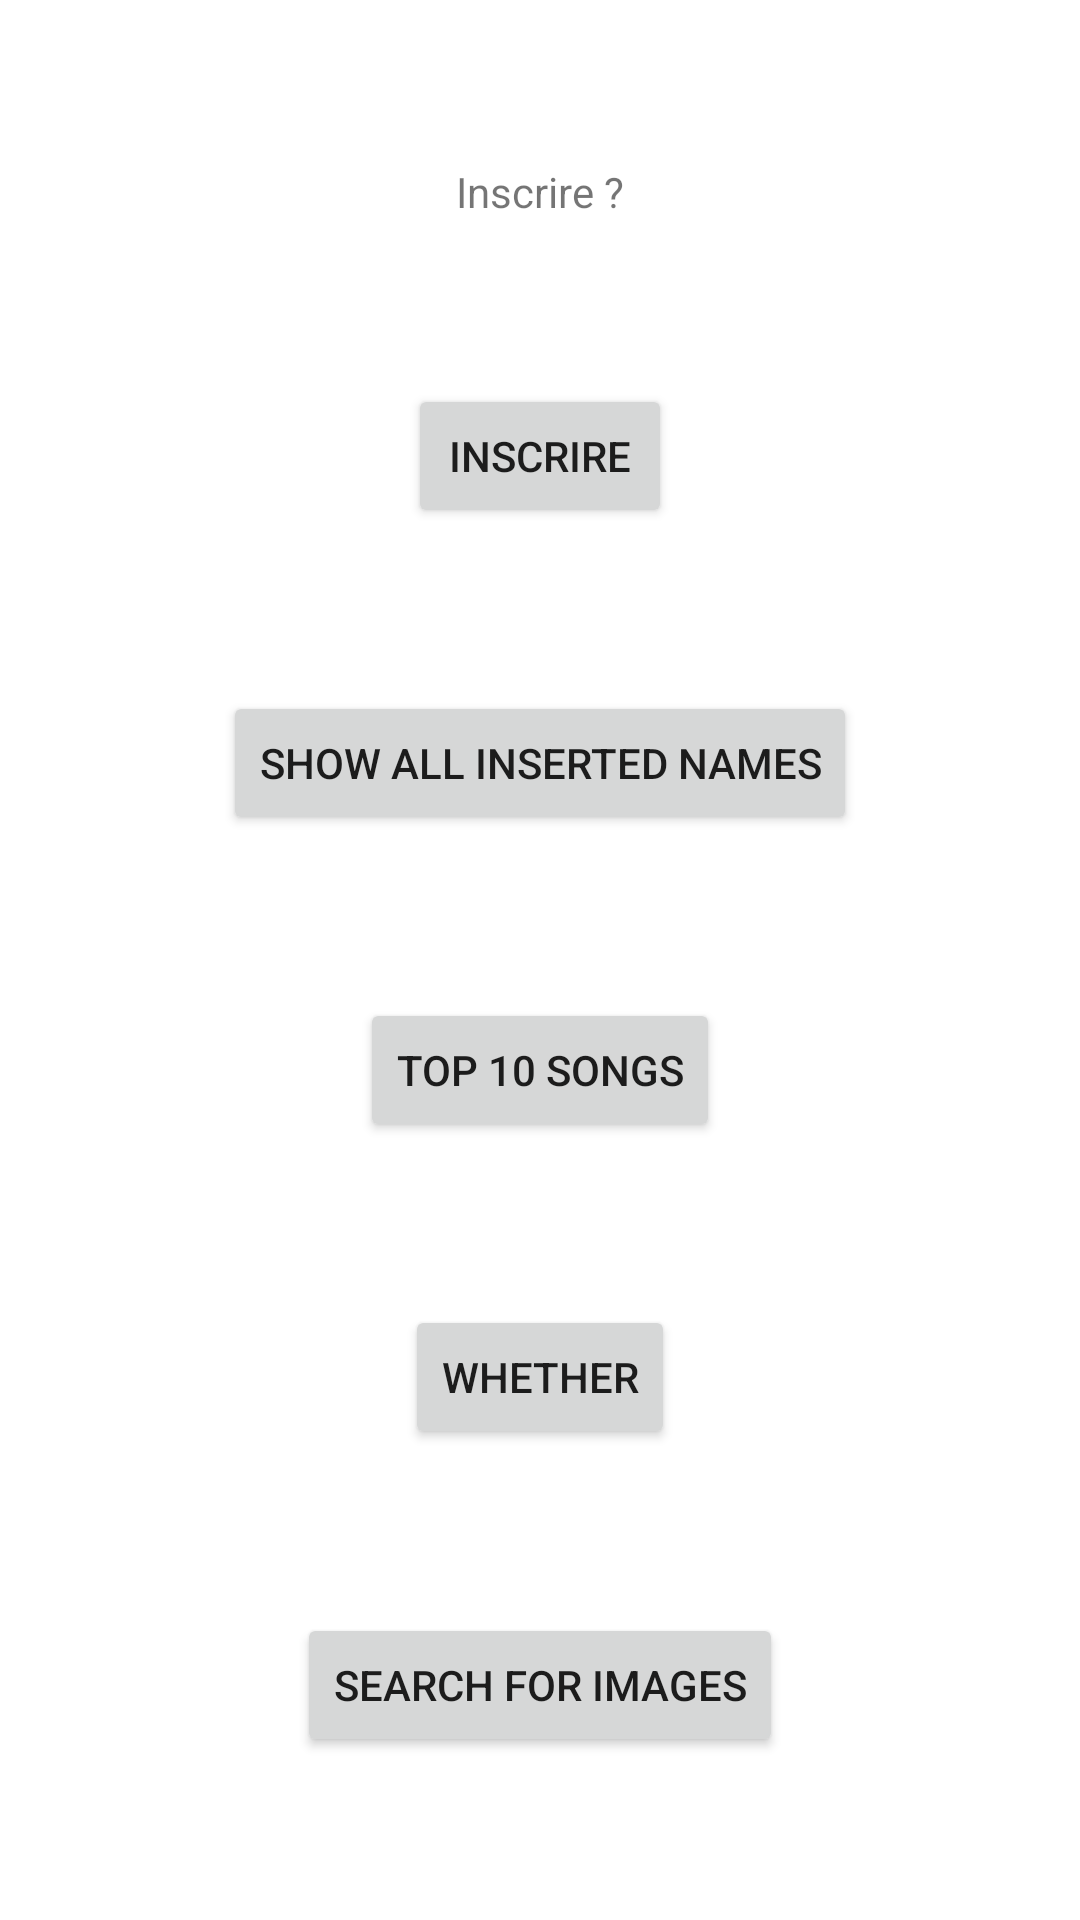

This screen was rendered from an Android layout file. Write that file and the resources it references.
<!-- AndroidManifest.xml: application theme Theme.BaseDo -->
<!-- res/layout/activity_main.xml -->
<?xml version="1.0" encoding="utf-8"?>
<androidx.constraintlayout.widget.ConstraintLayout xmlns:android="http://schemas.android.com/apk/res/android"
    xmlns:app="http://schemas.android.com/apk/res-auto"
    xmlns:tools="http://schemas.android.com/tools"
    android:layout_width="match_parent"
    android:layout_height="match_parent"
    tools:context=".MainActivity">

    <TextView
        android:id="@+id/textView"
        android:layout_width="wrap_content"
        android:layout_height="wrap_content"
        android:text="@string/inscriree"
        app:layout_constraintBottom_toTopOf="@+id/GoInsc"
        app:layout_constraintEnd_toEndOf="parent"
        app:layout_constraintHorizontal_bias="0.5"
        app:layout_constraintStart_toStartOf="parent"
        app:layout_constraintTop_toTopOf="parent"
        app:layout_constraintVertical_chainStyle="spread" />

    <Button
        android:id="@+id/GoInsc"
        android:layout_width="wrap_content"
        android:layout_height="wrap_content"
        android:text="@string/inscrire"
        app:layout_constraintBottom_toTopOf="@+id/GoToAllRes"
        app:layout_constraintEnd_toEndOf="parent"
        app:layout_constraintHorizontal_bias="0.5"
        app:layout_constraintStart_toStartOf="parent"
        app:layout_constraintTop_toBottomOf="@+id/textView" />

    <Button
        android:id="@+id/GoToAllRes"
        android:layout_width="wrap_content"
        android:layout_height="wrap_content"
        android:text="@string/show_all_inserted_names"
        app:layout_constraintBottom_toTopOf="@+id/SHOW_ALL_SONGS"
        app:layout_constraintEnd_toEndOf="parent"
        app:layout_constraintHorizontal_bias="0.5"
        app:layout_constraintStart_toStartOf="parent"
        app:layout_constraintTop_toBottomOf="@+id/GoInsc" />

    <Button
        android:id="@+id/SHOW_ALL_SONGS"
        android:layout_width="wrap_content"
        android:layout_height="wrap_content"
        android:text="@string/top_10_songs"
        app:layout_constraintBottom_toTopOf="@+id/Whet"
        app:layout_constraintEnd_toEndOf="parent"
        app:layout_constraintHorizontal_bias="0.5"
        app:layout_constraintStart_toStartOf="parent"
        app:layout_constraintTop_toBottomOf="@+id/GoToAllRes" />

    <Button
        android:id="@+id/Whet"
        android:layout_width="wrap_content"
        android:layout_height="wrap_content"
        android:text="Whether"
        app:layout_constraintBottom_toTopOf="@+id/search_images"
        app:layout_constraintEnd_toEndOf="parent"
        app:layout_constraintHorizontal_bias="0.5"
        app:layout_constraintStart_toStartOf="parent"
        app:layout_constraintTop_toBottomOf="@+id/SHOW_ALL_SONGS"
        tools:ignore="HardcodedText" />

    <Button
        android:id="@+id/search_images"
        android:layout_width="wrap_content"
        android:layout_height="wrap_content"
        android:text="@string/search_for_images"
        app:layout_constraintBottom_toBottomOf="parent"
        app:layout_constraintEnd_toEndOf="parent"
        app:layout_constraintHorizontal_bias="0.5"
        app:layout_constraintStart_toStartOf="parent"
        app:layout_constraintTop_toBottomOf="@+id/Whet" />
</androidx.constraintlayout.widget.ConstraintLayout>
<!-- resources referenced by this layout -->
<resources>
  <string name="inscrire">Inscrire</string>
  <string name="inscriree">Inscrire ?</string>
  <string name="search_for_images">Search for images</string>
  <string name="show_all_inserted_names">show All inserted names</string>
  <string name="top_10_songs">TOP 10 SONGS</string>
  <style name="Theme.BaseDo" parent="Theme.MaterialComponents.DayNight.DarkActionBar">
          
          <item name="colorPrimary">@color/purple_500</item>
          <item name="colorPrimaryVariant">@color/purple_700</item>
          <item name="colorOnPrimary">@color/white</item>
          
          <item name="colorSecondary">@color/teal_200</item>
          <item name="colorSecondaryVariant">@color/teal_700</item>
          <item name="colorOnSecondary">@color/black</item>
          
          <item name="android:statusBarColor" tools:targetApi="l">?attr/colorPrimaryVariant</item>
          
      </style>
  <!-- not gathered from this repository: default colours our renderer supplied (Android Studio template values) -->
  <color name="purple_500">#FF6200EE</color>
  <color name="purple_700">#FF3700B3</color>
  <color name="teal_200">#FF03DAC5</color>
  <color name="teal_700">#FF018786</color>
  <color name="black">#FF000000</color>
  <color name="white">#FFFFFFFF</color>
</resources>
